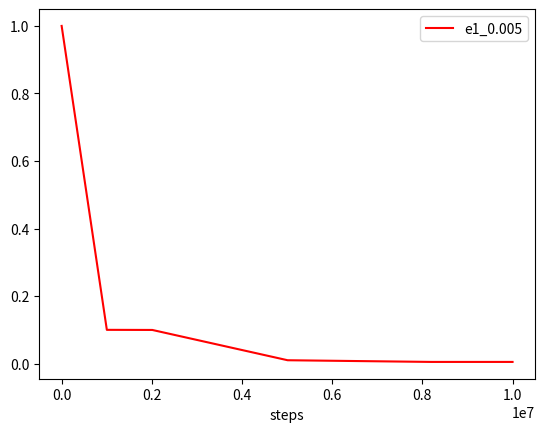
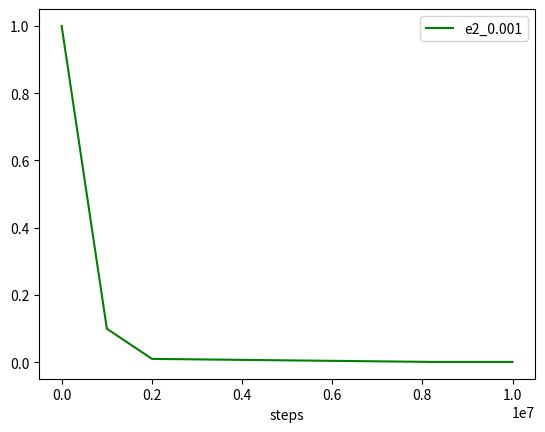

The script that saved these images, in order:
import numpy as np
import pandas as pd
import matplotlib.pyplot as plt

def linear_interpolation(left, right, alpha):
    """
    Linear interpolation between `left` and `right`.
    :param left: (float) left boundary
    :param right: (float) right boundary
    :param alpha: (float) coeff in [0, 1]
    :return: (float)
    """

    return left + alpha * (right - left)

class PiecewiseSchedule(object):
    """
    Piecewise schedule.
    :param endpoints: ([(int, int)])
        list of pairs `(time, value)` meaning that schedule should output
        `value` when `t==time`. All the values for time must be sorted in
        an increasing order. When t is between two times, e.g. `(time_a, value_a)`
        and `(time_b, value_b)`, such that `time_a <= t < time_b` then value outputs
        `interpolation(value_a, value_b, alpha)` where alpha is a fraction of
        time passed between `time_a` and `time_b` for time `t`.
    :param interpolation: (lambda (float, float, float): float)
        a function that takes value to the left and to the right of t according
        to the `endpoints`. Alpha is the fraction of distance from left endpoint to
        right endpoint that t has covered. See linear_interpolation for example.
    :param outside_value: (float)
        if the value is requested outside of all the intervals specified in
        `endpoints` this value is returned. If None then AssertionError is
        raised when outside value is requested.
    """

    def __init__(self, endpoints, interpolation=linear_interpolation, outside_value=None):
        idxes = [e[0] for e in endpoints]
        assert idxes == sorted(idxes)
        self._interpolation = interpolation
        self._outside_value = outside_value
        self._endpoints = endpoints

    def value(self, step):
        for (left_t, left), (right_t, right) in zip(self._endpoints[:-1], self._endpoints[1:]):
            if left_t <= step < right_t:
                alpha = float(step - left_t) / (right_t - left_t)
                return self._interpolation(left, right, alpha)

        # t does not belong to any of the pieces, so doom.
        assert self._outside_value is not None
        return self._outside_value


if __name__ == '__main__':

    exploration1 = PiecewiseSchedule([
        (0, 1.0),
        (1e6, 0.1),
        (2e6, 0.1),
        (5e6, 0.01),
        (8e6, 0.005)
    ], outside_value=0.005)

    exploration2 = PiecewiseSchedule([
        (0, 1.0),
        (1e6, 0.1),
        (2e6, 0.01),
        (8e6, 0.001)
    ], outside_value=0.001)

    steps = np.arange(0, 1e7, 100).astype(int).tolist()
    list1 = list(map(exploration1.value, steps))
    list2 = list(map(exploration2.value, steps))

    df = pd.DataFrame(
        {"steps": steps,
         "e1_0.005": list1,
         "e2_0.001": list2
         }
    )
    df.plot(x='steps', y='e1_0.005', color='r')
    df.plot(x='steps', y='e2_0.001', color='g')
    plt.show()

    # df.to_excel("epsilon_data.xlsx", index=False)






